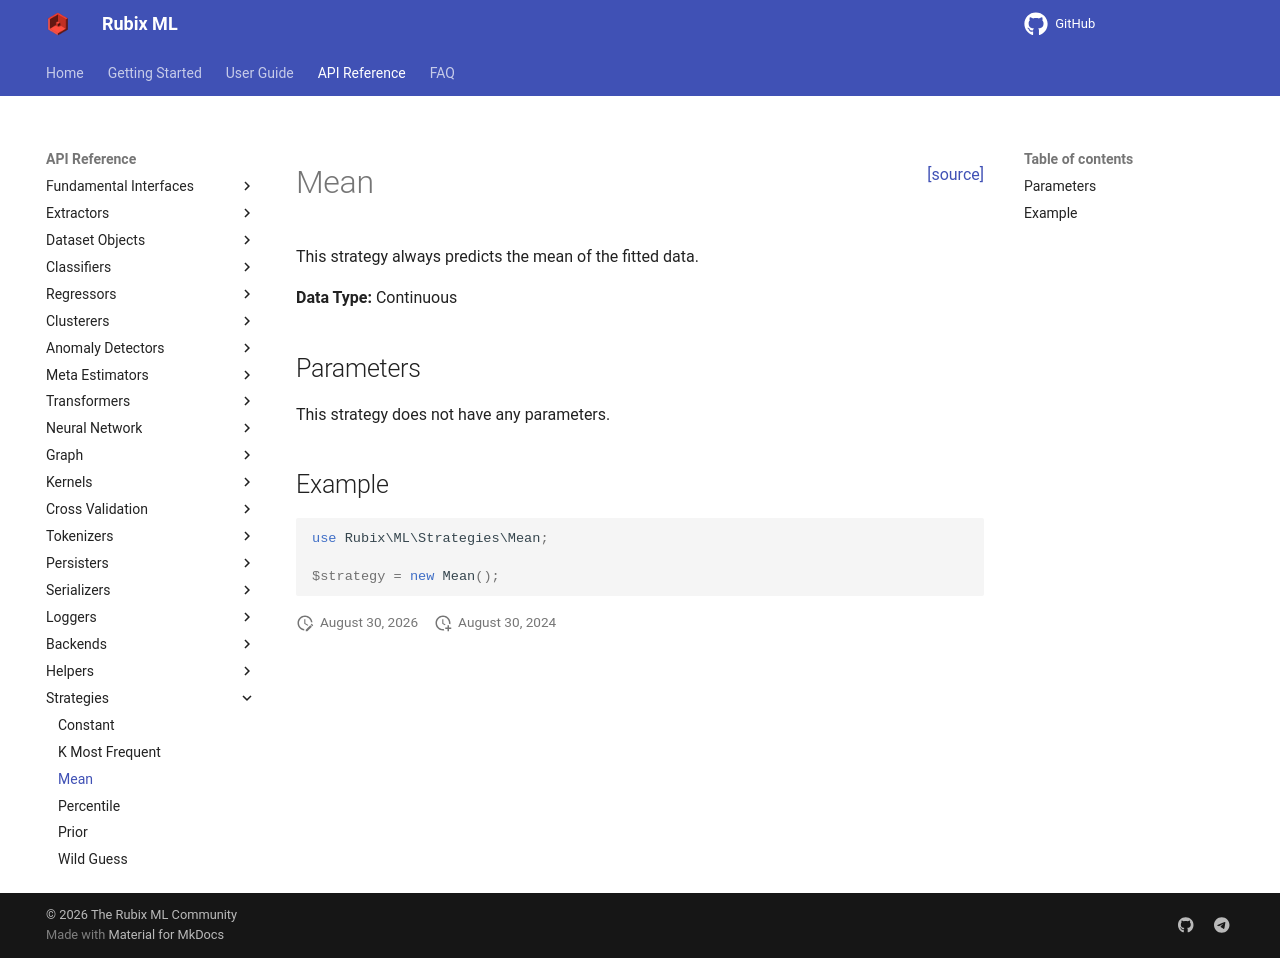

repository: RubixML/ML · page: 3.0/strategies/mean.html · generator: mkdocs

<span style="float:right;"><a href="https://github.com/RubixML/ML/blob/master/src/Strategies/Mean.php">[source]</a></span>

# Mean

This strategy always predicts the mean of the fitted data.

**Data Type:** Continuous

## Parameters

This strategy does not have any parameters.

## Example

```php
use Rubix\ML\Strategies\Mean;

$strategy = new Mean();
```
